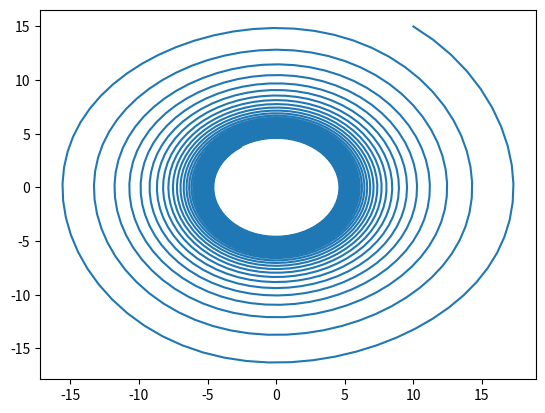

Source code (Python):
import numpy as np 
from scipy.integrate import odeint
import matplotlib.pyplot as plt
t = np.arange(0, 200, 0.1)
def dif(z, t):
    x, w= z
    dxdt=w
    dwdt=m*(1-x**2)*w-x
    return dxdt, dwdt
m=0.001
x0=10
w0=15
z0 = x0, w0
solve = odeint(dif, z0, t)
#plt.plot(t, solve)
plt.plot(solve[:,0], solve[:,1])

plt.show()